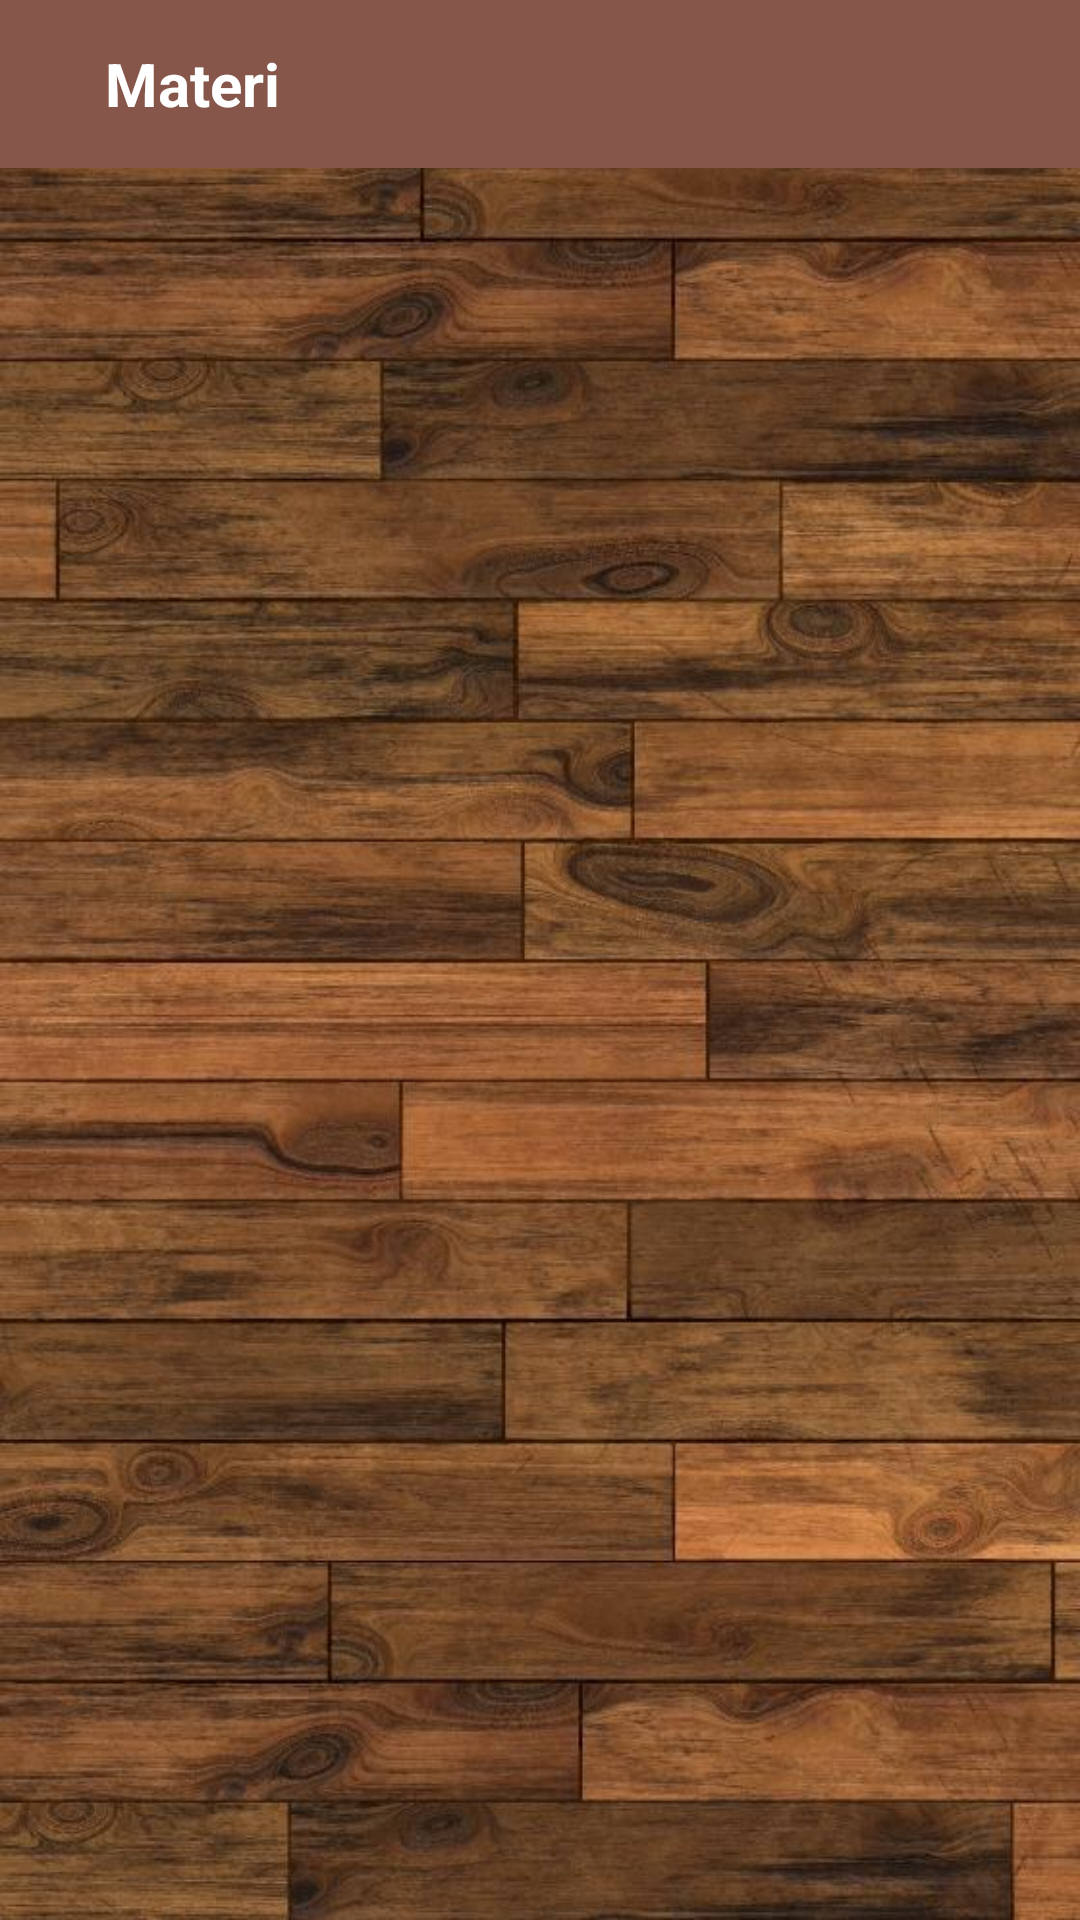

Write the Android layout XML for this screen, with the resource values it uses.
<!-- AndroidManifest.xml: application theme AppTheme -->
<!-- res/layout/activity_main.xml -->
<?xml version="1.0" encoding="utf-8"?>
<RelativeLayout xmlns:android="http://schemas.android.com/apk/res/android"
    xmlns:app="http://schemas.android.com/apk/res-auto"
    xmlns:tools="http://schemas.android.com/tools"
    android:layout_width="match_parent"
    android:background="@drawable/bg"
    android:layout_height="match_parent">


    <ScrollView
        android:layout_width="match_parent"
        android:layout_height="wrap_content">


        <LinearLayout
            android:orientation="vertical"
            android:layout_width="match_parent"
            android:layout_height="match_parent">

            <com.google.android.material.appbar.AppBarLayout
                android:layout_width="match_parent"
                android:layout_height="wrap_content"
                android:theme="@style/Base.ThemeOverlay.AppCompat.Dark">

                <androidx.appcompat.widget.Toolbar
                    android:id="@+id/toolbar_pay"
                    android:layout_width="match_parent"
                    android:layout_height="?android:attr/actionBarSize"
                    android:layout_gravity="center"
                    android:background="@drawable/kayu"
                    android:theme="@style/mytoolbar"
                    app:elevation="4dp"
                    app:popupTheme="@style/Base.Theme.AppCompat.Light.DarkActionBar">

                    <TextView
                        android:layout_marginLeft="35dp"
                        android:id="@+id/toolbar_title"
                        android:layout_width="match_parent"
                        android:layout_height="wrap_content"
                        android:layout_gravity="center"
                        android:text="Materi"
                        android:textColor="#fff"
                        android:textSize="20dp"
                        android:textStyle="bold" />

                </androidx.appcompat.widget.Toolbar>

            </com.google.android.material.appbar.AppBarLayout>



            <androidx.recyclerview.widget.RecyclerView
                android:layout_marginTop="10dp"
                android:id="@+id/rvHistoriTrx"
                android:layout_marginRight="10dp"
                android:layout_marginLeft="10dp"
                android:layout_marginBottom="20dp"
                android:layout_width="match_parent"
                android:layout_height="wrap_content"/>



        </LinearLayout>


    </ScrollView>


    <RelativeLayout
        android:id="@+id/rlprogress"
        android:layout_width="match_parent"
        android:layout_height="match_parent"
        android:background="@color/transparentblack"
        android:clickable="true"
        android:visibility="gone">

        <de.hdodenhof.circleimageview.CircleImageView
            android:id="@+id/profileimage"
            android:layout_width="100dp"
            android:layout_height="100dp"
            android:layout_centerInParent="true"
            android:src="@color/white" />

        <TextView
            android:id="@+id/textprogress"
            android:layout_width="wrap_content"
            android:layout_height="wrap_content"
            android:layout_below="@id/profileimage"
            android:layout_centerHorizontal="true"
            android:layout_marginTop="20dp"
            android:text="please wait"
            android:textColor="@color/white" />


        <ProgressBar
            android:layout_width="120dp"
            android:layout_height="120dp"
            android:layout_centerInParent="true" />

        <LinearLayout
            android:id="@+id/lllogo"
            android:layout_width="match_parent"
            android:layout_height="wrap_content"
            android:layout_centerInParent="true"
            android:gravity="center"
            android:orientation="vertical">

            <ImageView
                android:src="@mipmap/logo"
                android:id="@+id/logo"
                android:layout_width="50dp"
                android:layout_height="50dp"
                android:elevation="10dp" />
        </LinearLayout>





    </RelativeLayout>









</RelativeLayout>
<!-- resources referenced by this layout -->
<resources>
  <color name="transparentblack">#b9000000</color>
  <color name="white">#ffffff</color>
  <!-- drawable bg: jpg bitmap (drawable, 92501 bytes) -->
  <!-- mipmap logo: jpeg bitmap (mipmap-mdpi, 15245 bytes) -->
  <style name="mytoolbar" parent="ThemeOverlay.AppCompat.Dark.ActionBar">
          <item name="colorControlNormal">@color/white</item>
      </style>
  <style name="AppTheme" parent="Theme.AppCompat.Light.NoActionBar">
          
          <item name="colorPrimary">@color/colorPrimary</item>
          <item name="colorPrimaryDark">@color/colorPrimaryDark</item>
          <item name="colorAccent">@color/colorAccent</item>
      </style>
  <color name="colorPrimary">#86564A</color>
  <color name="colorPrimaryDark">#3700B3</color>
  <color name="colorAccent">#03DAC5</color>
</resources>
